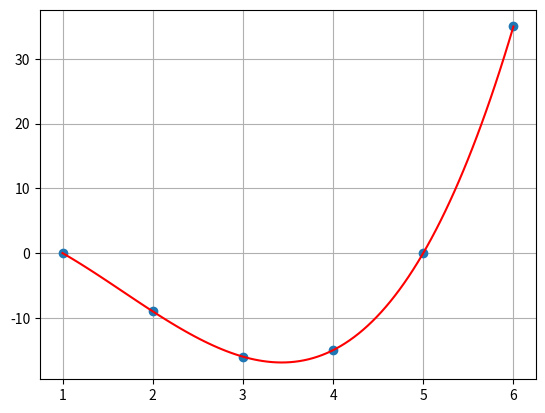

This figure's Python source:
import numpy as np
from matplotlib import pyplot as plt

x = [1, 2, 3, 4, 5, 6]  # x-координаты из таблицы
y = [0, -9, -16, -15, 0, 35]  # y-координаты из таблицы


def product(val, n):
    """ Вспомогательный генератор для вычисления произведения разностей координат """
    mul = 1
    for i in range(n):
        if i: mul *= val - x[i - 1]
        yield mul


C = []  # список коэффициентов полинома

# вычисляем коэффициенты
for n in range(len(x)):
    p = product(x[n], n + 1)
    C.append((y[n] - sum(C[k] * next(p) for k in range(n))) / next(p))


def f(v):
    """ Значение полинома в точке v """
    return sum(C[k] * p for k, p in enumerate(product(v, len(C))))


x = np.array(x)
y = np.array(y)
x_new = np.linspace(np.min(x), np.max(x), 100)  # задаем случайные значения х от 1 до 6
y_new = [f(i) for i in x_new]  # по тем значениям х что нам уже даны находим у, строим полином Ньютона
plt.plot(x, y, 'o', x_new, y_new, 'r')  # строим график полинома
print(f(1))  # чему равен полином при х = 1
plt.grid()
plt.show()  # показываем графики
